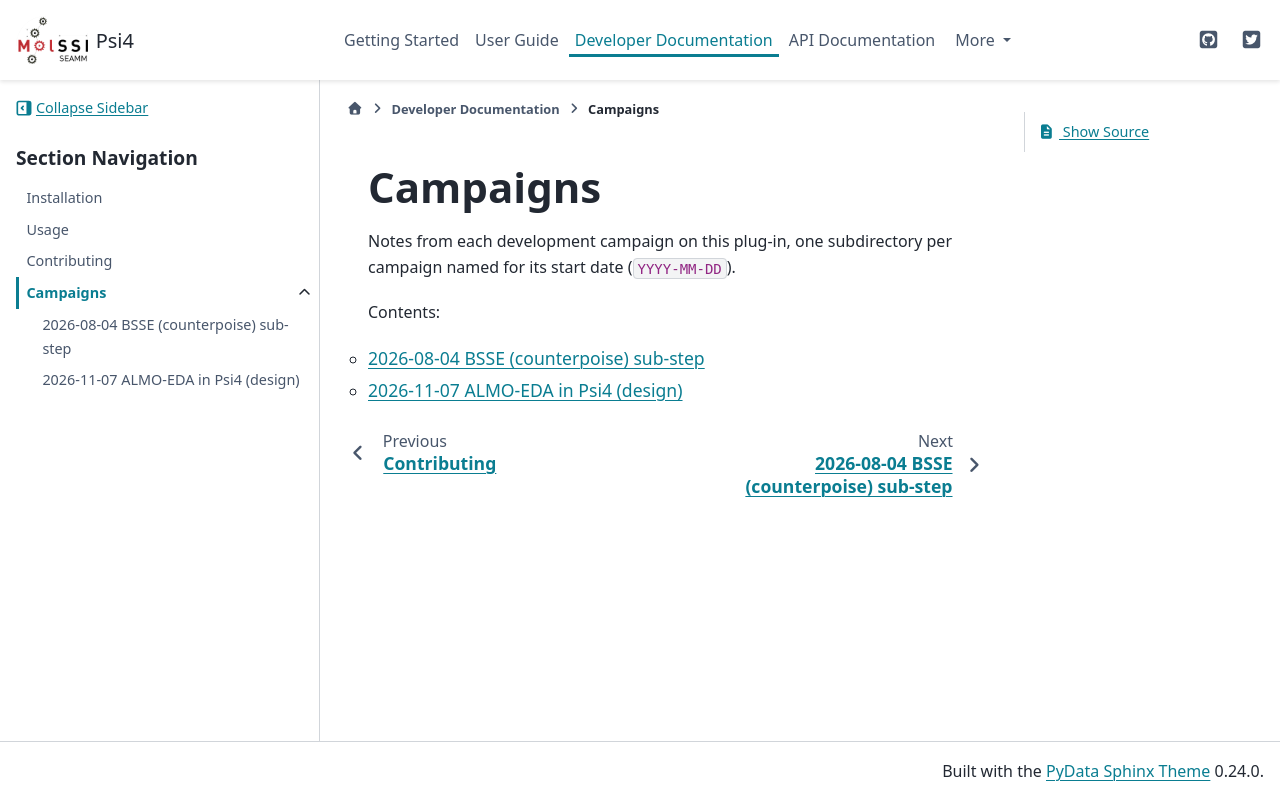

repository: molssi-seamm/psi4_step · page: developer_guide/campaigns/index.html · generator: sphinx

Campaigns
=========

Notes from each development campaign on this plug-in, one subdirectory per
campaign named for its start date (``YYYY-MM-DD``).

Contents:

.. toctree::
   :glob:
   :maxdepth: 1

   */index
